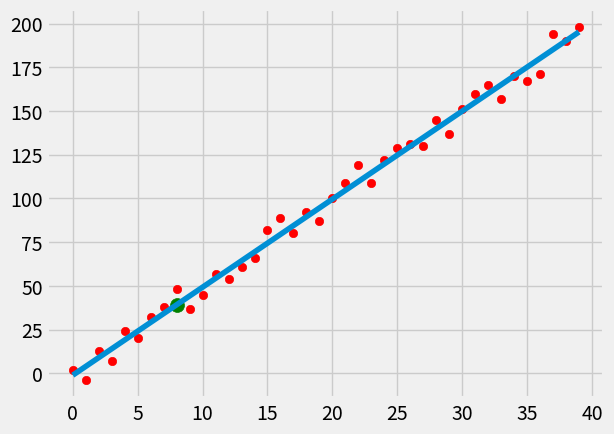

Recreate this plot in Python.
# -*- coding: utf-8 -*-
"""
Created on Wed Apr  8 16:49:15 2020

[redacted]
"""
from statistics import mean
import numpy as np
import random

#xs=np.array([1,2,3,4,5,6,7],dtype=np.float64)
#ys=np.array([5,6,5,7,8,6,10],dtype=np.float64)


#creating a dataset for testing
def create_dataset(hm,variance,step=2,correlation=False,which_type='pos'):
	val=1
	ys=[]
	for i in range(hm):
		y=val+random.randrange(-variance,variance)
		ys.append(y)
		if correlation==True:
			if which_type=='pos':
				val+=step
			elif which_type=='neg':
				val-=val   
	xs=[i for i in range(len(ys))]			   
	return np.array(xs,dtype=np.float64),np.array(ys,dtype=np.float64)
	
#defining a function to get the best fit slope
#here we pass in the array of points in the function and get the slope anf the intercept 
def best_fit_slope_and_intercept(xs,ys):
	m =(((mean(xs)*mean(ys))-mean(xs*ys))/((mean(xs)**2)-mean(xs*xs)))
	b=mean(ys)-m*mean(xs)
	return m,b

# defining function to predict the outcome from the model 
def predict_outcome(x_predict,m,b):
	y=m*x_predict+b
	return y

#defining a function for measuring r-squared
def sum_of_squared_error(ys_original,ys_line):
	return sum((ys_original-ys_line)**2)

def r_squared_value(ys_original,ys_line):
	ys_mean=[mean(ys_original) for y in ys_original]
	squared_error_regression_line=sum_of_squared_error(ys_original,ys_line)
	squared_error_mean_line=sum_of_squared_error(ys_original,ys_mean)
	return (1-(squared_error_regression_line/squared_error_mean_line))

#getting dataset
xs,ys=create_dataset(40,10,5,True,'pos')
	
#getting the slope and the intercept
m,b=best_fit_slope_and_intercept(xs,ys)

#making the regression line list using list comprehension
regression_line=[(m*x+b) for x in xs]

#making prediction using the data 
x_predict=8
y_predict=predict_outcome(x_predict,m,b)

# r-squared and checking whether the best fit line really fits our  data well or not 
#We can have a best fit line for a poorly fit dataset also, the point is to have a metric
#can actually tell us whether th line represents the actual relationship and explains a significant
#percentage of the variation.
r_squared=r_squared_value(ys,regression_line)

#visualise the results
from matplotlib import style
import matplotlib.pyplot as plt
style.use('fivethirtyeight')
plt.scatter(xs,ys,color='red')
plt.plot(xs,regression_line)# this connects the points and gives us a line 
plt.scatter(x_predict,y_predict,s=100,color='green')
plt.show()